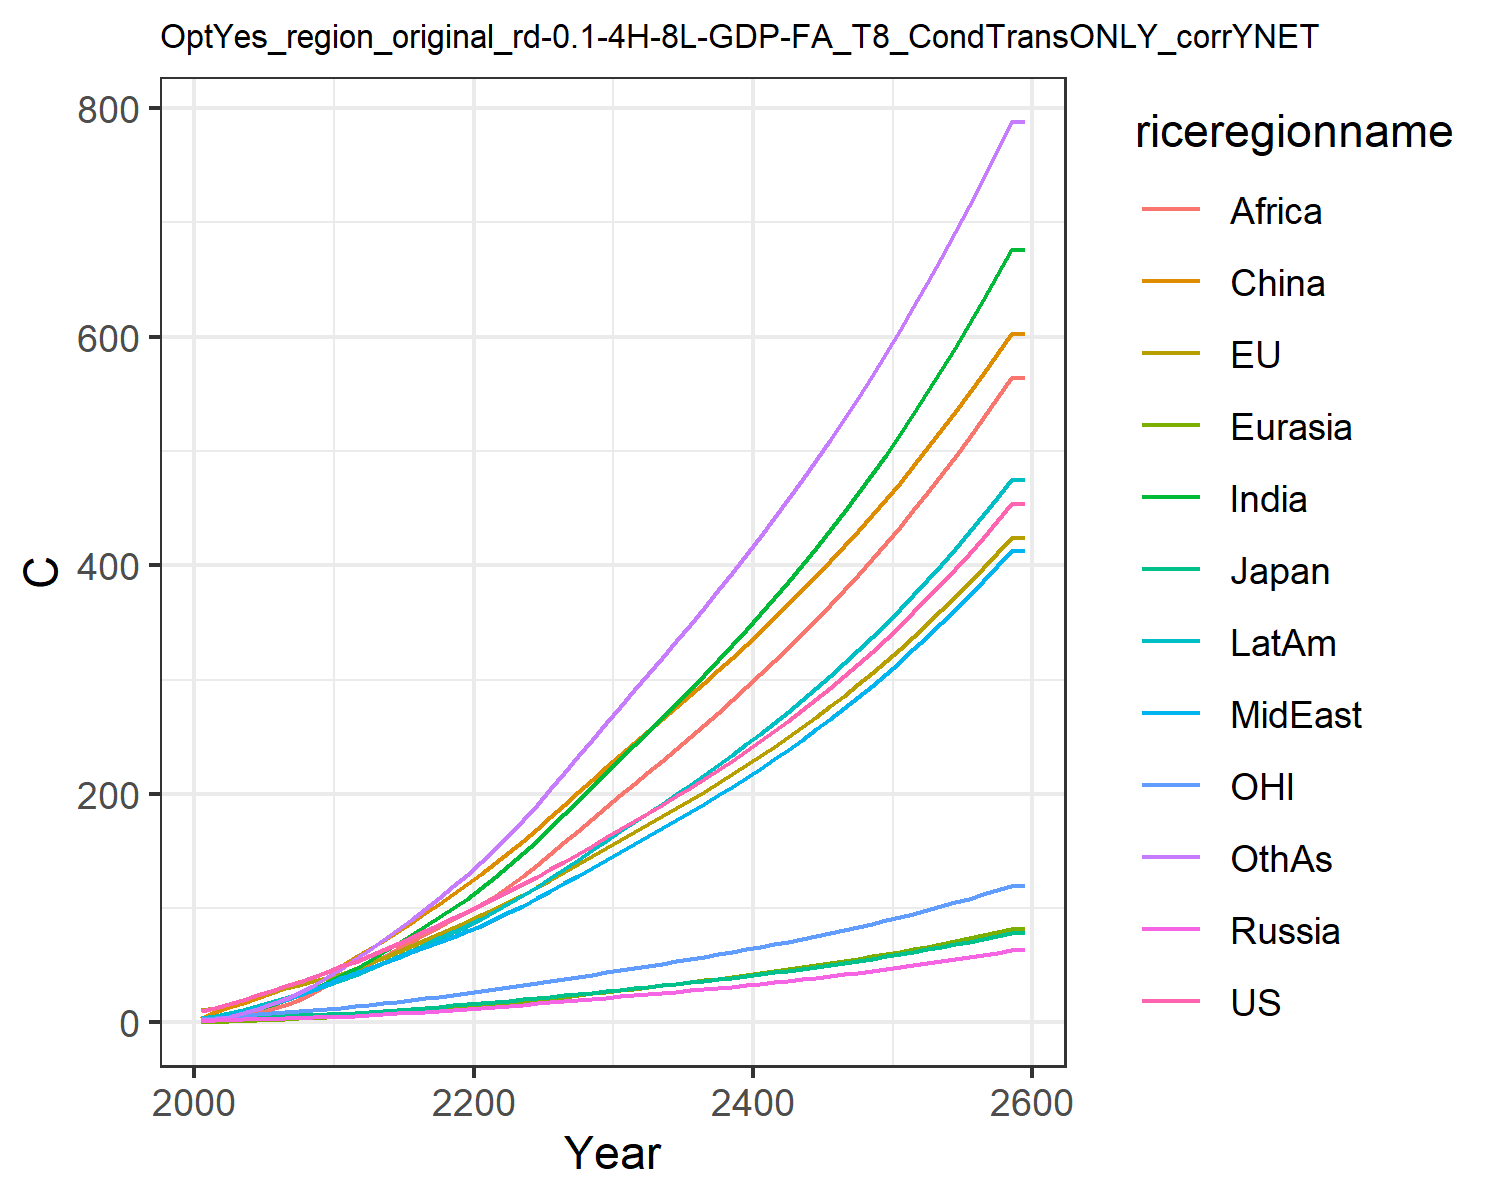

Values plotted in this chart, from the file beside it:
10.174740710225787, 10.743501368803106, 3.281034402703081, 1.3722727987025112, 0.6493155764244068, 3.4236355801739498, 1.7129335399842354, 2.576948779688105, 0.9093013108998862, 3.4790425599061443, 3.1205757435439363, 1.9829504354789096
12.49, 13.03, 3.599, 1.815, 0.8453, 9.188, 3.345, 4.304, 1.701, 5.414, 4.012, 3.004
16.04, 16.56, 4.244, 2.23, 1.199, 13.16, 5.487, 6.626, 3.076, 7.962, 5.169, 5.063
19.74, 20.08, 4.784, 2.602, 1.591, 17.39, 8.23, 9.457, 5.117, 10.96, 6.336, 7.892
23.72, 23.62, 5.015, 2.966, 2.024, 21.75, 11.66, 12.83, 8.061, 14.25, 7.437, 11.59
27.66, 26.93, 5.387, 3.335, 2.482, 26.02, 15.44, 16.31, 11.55, 17.58, 8.408, 15.82
31.52, 30.06, 5.878, 3.708, 2.973, 30.57, 19.5, 19.96, 15.39, 21.05, 9.279, 20.54
35.59, 33.16, 6.346, 4.065, 3.492, 35.26, 24.11, 24.06, 20.02, 24.78, 10.17, 26.03
39.86, 36.26, 6.803, 4.42, 4.033, 40.08, 29.21, 28.65, 25.53, 28.74, 11.06, 32.33
44.4, 39.21, 7.193, 4.718, 4.56, 44.59, 34.8, 34.03, 32.35, 32.91, 11.87, 39.55
49.16, 42.77, 7.749, 5.146, 5.18, 49.72, 40.82, 39.23, 39.18, 37.38, 12.87, 47.07
52.96, 46.73, 8.411, 5.721, 5.923, 57.08, 47.16, 42.94, 45.22, 41.62, 14.01, 55.38
58.42, 51.78, 9.331, 6.447, 6.795, 64.12, 54.1, 47.56, 51.37, 46.76, 15.45, 63.41
63.72, 56.77, 10.23, 7.183, 7.7, 71.55, 61.29, 52.15, 57.7, 52.01, 16.87, 71.9
69, 61.78, 11.13, 7.935, 8.638, 79.27, 68.71, 56.75, 64.15, 57.33, 18.3, 80.75
74.33, 66.85, 12.04, 8.708, 9.607, 87.25, 76.31, 61.36, 70.66, 62.71, 19.74, 89.86
79.76, 72.01, 12.97, 9.504, 10.61, 95.44, 84.06, 65.98, 77.2, 68.16, 21.2, 99.39
85.3, 77.28, 13.91, 10.33, 11.64, 103.8, 92.07, 70.59, 83.7, 73.66, 22.69, 109.2
90.99, 82.65, 14.88, 11.17, 12.69, 112.3, 100.2, 75.2, 90.13, 79.21, 24.21, 119.1
96.83, 88.12, 15.87, 12.05, 13.77, 121, 108.4, 79.79, 96.5, 84.78, 25.76, 129.2
102.7, 93.78, 16.88, 12.93, 14.89, 130, 117.3, 84.81, 103.4, 90.8, 27.36, 140
108.7, 99.63, 17.93, 13.82, 16.08, 139.5, 127.2, 90.42, 110.9, 97.42, 29, 152
114.7, 105.6, 19.01, 14.73, 17.3, 149.2, 137.5, 96.27, 119.6, 104.3, 30.67, 164.4
120.9, 111.8, 20.11, 15.65, 18.56, 159.1, 148.1, 102.3, 128.6, 111.5, 32.39, 177.3
127.2, 118.1, 21.25, 16.6, 19.85, 169.3, 159.1, 108.5, 137.9, 118.8, 34.15, 190.5
133.9, 124.7, 22.44, 17.59, 21.18, 179.8, 170.6, 115.1, 147.7, 126.6, 36, 204.4
140.6, 131.5, 23.67, 18.6, 22.55, 190.5, 182.3, 121.8, 157.6, 134.4, 37.88, 218.5
147.6, 138.4, 24.92, 19.63, 23.93, 201.3, 194.1, 128.5, 167.7, 142.5, 39.81, 232.8
154.7, 145.6, 26.21, 20.67, 25.35, 212.3, 206.2, 135.4, 178, 150.6, 41.79, 247.3
162.1, 152.8, 27.52, 21.74, 26.8, 223.5, 218.5, 142.4, 188.4, 159, 43.81, 261.9
169.2, 159.9, 28.81, 22.79, 28.22, 234.3, 230.7, 149.3, 198.8, 167.2, 45.78, 276.4
176.3, 166.7, 30.05, 23.82, 29.62, 244.7, 242.6, 156, 208.8, 175.2, 47.67, 290.5
183.3, 173.5, 31.3, 24.85, 31.02, 255, 254.5, 162.8, 218.9, 183.2, 49.57, 304.7
190.5, 180.4, 32.56, 25.9, 32.43, 265.4, 266.6, 169.7, 229.1, 191.3, 51.49, 319
197.9, 187.4, 33.85, 26.96, 33.87, 275.8, 278.8, 176.7, 239.4, 199.5, 53.45, 333.4
205.4, 194.6, 35.16, 28.05, 35.34, 286.4, 291.3, 183.9, 249.8, 207.9, 55.44, 348
213.1, 201.9, 36.5, 29.16, 36.83, 297.2, 303.9, 191.2, 260.4, 216.4, 57.48, 362.9
221, 209.4, 37.88, 30.29, 38.35, 308.1, 316.8, 198.7, 271.1, 225.1, 59.56, 378
229.1, 217, 39.29, 31.46, 39.91, 319.2, 329.9, 206.3, 282.1, 234.1, 61.69, 393.3
237.4, 224.9, 40.75, 32.65, 41.5, 330.5, 343.4, 214.1, 293.2, 243.2, 63.88, 409
246, 232.9, 42.24, 33.88, 43.13, 342, 357.1, 222.2, 304.6, 252.6, 66.12, 424.9
254.8, 241.2, 43.77, 35.14, 44.8, 353.8, 371.1, 230.4, 316.2, 262.2, 68.43, 441.2
263.9, 249.7, 45.34, 36.43, 46.51, 365.8, 385.5, 238.8, 328, 272, 70.79, 457.8
273.2, 258.4, 46.96, 37.76, 48.26, 378.1, 400.2, 247.5, 340.1, 282.1, 73.22, 474.8
282.8, 267.3, 48.63, 39.12, 50.06, 390.6, 415.2, 256.4, 352.5, 292.5, 75.72, 492.1
292.7, 276.5, 50.35, 40.53, 51.91, 403.4, 430.7, 265.6, 365.2, 303.2, 78.28, 509.9
302.9, 286, 52.12, 41.97, 53.81, 416.6, 446.6, 275, 378.2, 314.2, 80.92, 528.1
313.4, 295.8, 53.94, 43.46, 55.76, 430, 462.8, 284.7, 391.5, 325.5, 83.64, 546.7
324.2, 305.8, 55.82, 45, 57.77, 443.8, 479.6, 294.6, 405.1, 337.1, 86.43, 565.9
335.4, 316.1, 57.75, 46.58, 59.84, 457.9, 496.8, 304.9, 419.2, 349, 89.31, 585.5
346.9, 326.7, 59.75, 48.21, 61.97, 472.4, 514.5, 315.5, 433.5, 361.4, 92.27, 605.6
358.8, 337.7, 61.81, 49.89, 64.16, 487.2, 532.7, 326.3, 448.3, 374.1, 95.32, 626.2
371.1, 349, 63.93, 51.62, 66.42, 502.4, 551.4, 337.6, 463.5, 387.1, 98.46, 647.4
383.7, 360.6, 66.12, 53.4, 68.75, 518.1, 570.7, 349.1, 479.1, 400.6, 101.7, 669.2
396.8, 372.6, 68.38, 55.25, 71.14, 534.1, 590.6, 361, 495.1, 414.5, 105, 691.6
410.3, 384.9, 70.72, 57.15, 73.62, 550.6, 611, 373.3, 511.6, 428.8, 108.5, 714.7
424.2, 397.7, 73.12, 59.11, 76.17, 567.5, 632.1, 386, 528.6, 443.6, 112, 738.3
438.5, 410.8, 75.61, 61.13, 78.8, 584.9, 653.8, 399, 546, 458.9, 115.6, 762.7
453.3, 424.3, 78.17, 63.22, 81.51, 602.8, 676.2, 412.5, 564, 474.6, 119.4, 787.8
453.3, 424.3, 78.17, 63.22, 81.51, 602.8, 676.2, 412.5, 564, 474.6, 119.4, 787.8
